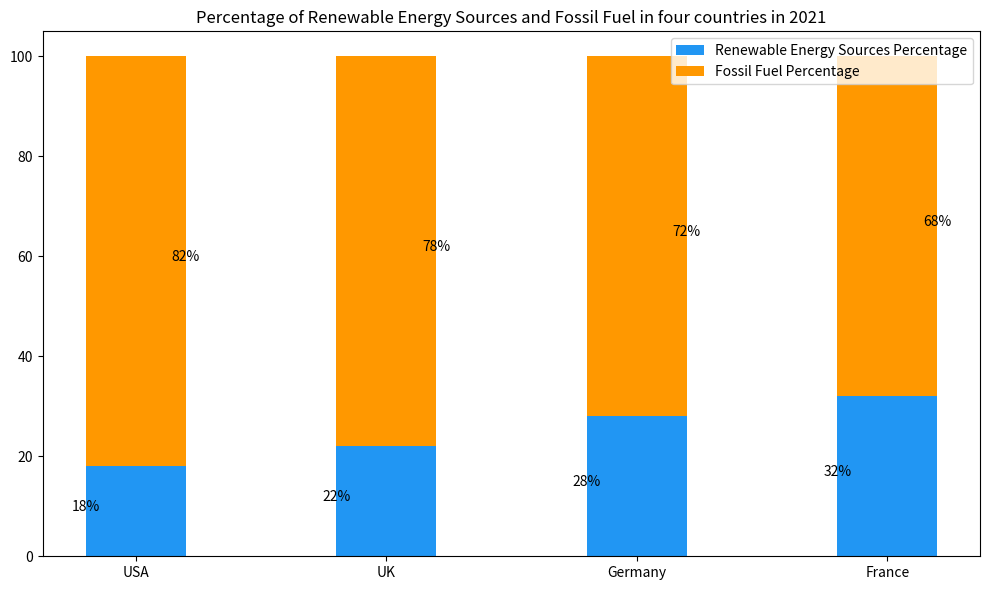

This chart was generated by the following Python code: (Note: this script raises an exception after producing the figure.)

import matplotlib.pyplot as plt
import numpy as np

fig, ax = plt.subplots(figsize=(10, 6))

x = np.arange(4)
y1 = [18,22,28,32]
y2 = [82,78,72,68]

ax.bar(x, y1, color='#2196f3', width=0.4, label='Renewable Energy Sources Percentage')
ax.bar(x, y2, bottom=y1, color='#ff9800', width=0.4, label='Fossil Fuel Percentage')

ax.set_xticks(x)
ax.set_xticklabels(['USA', 'UK', 'Germany', 'France'])

plt.title('Percentage of Renewable Energy Sources and Fossil Fuel in four countries in 2021')
plt.legend()

for i in range(4):
    plt.annotate(str(y1[i])+'%', (x[i] - 0.2, y1[i]/2), fontsize=10, ha='center')
    plt.annotate(str(y2[i])+'%', (x[i] + 0.2, y1[i] + y2[i]/2), fontsize=10, ha='center')

plt.tight_layout()

plt.savefig('Bar Chart/png/91.png')
plt.clf()
